4-way image classification set "DeepLearning_data_2type_auto" from GitHub (poudelef/End-To-End-Pipeline-); label vocabulary: CSA, hypopnea, MSA, OSA.

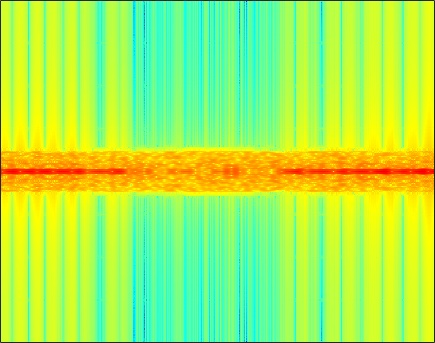
Label: MSA

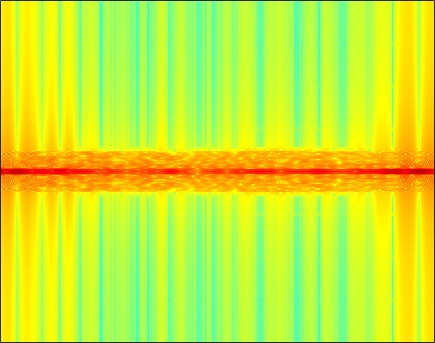
Label: OSA

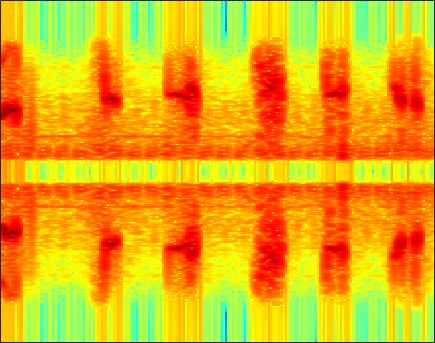
Label: hypopnea

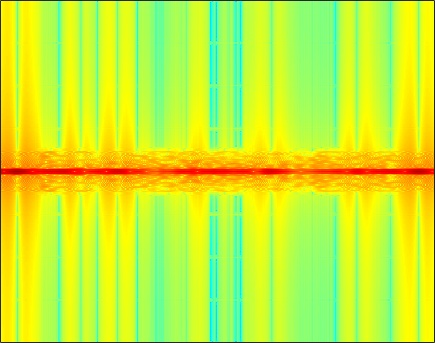
Label: OSA

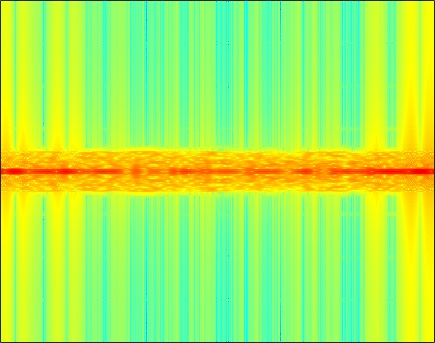
Label: CSA

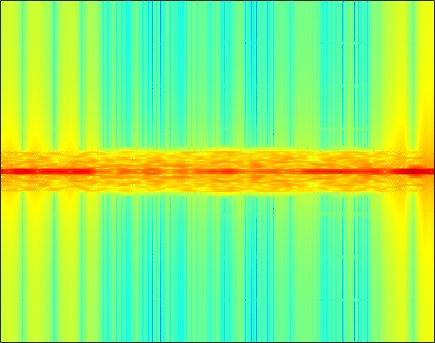
Label: CSA
